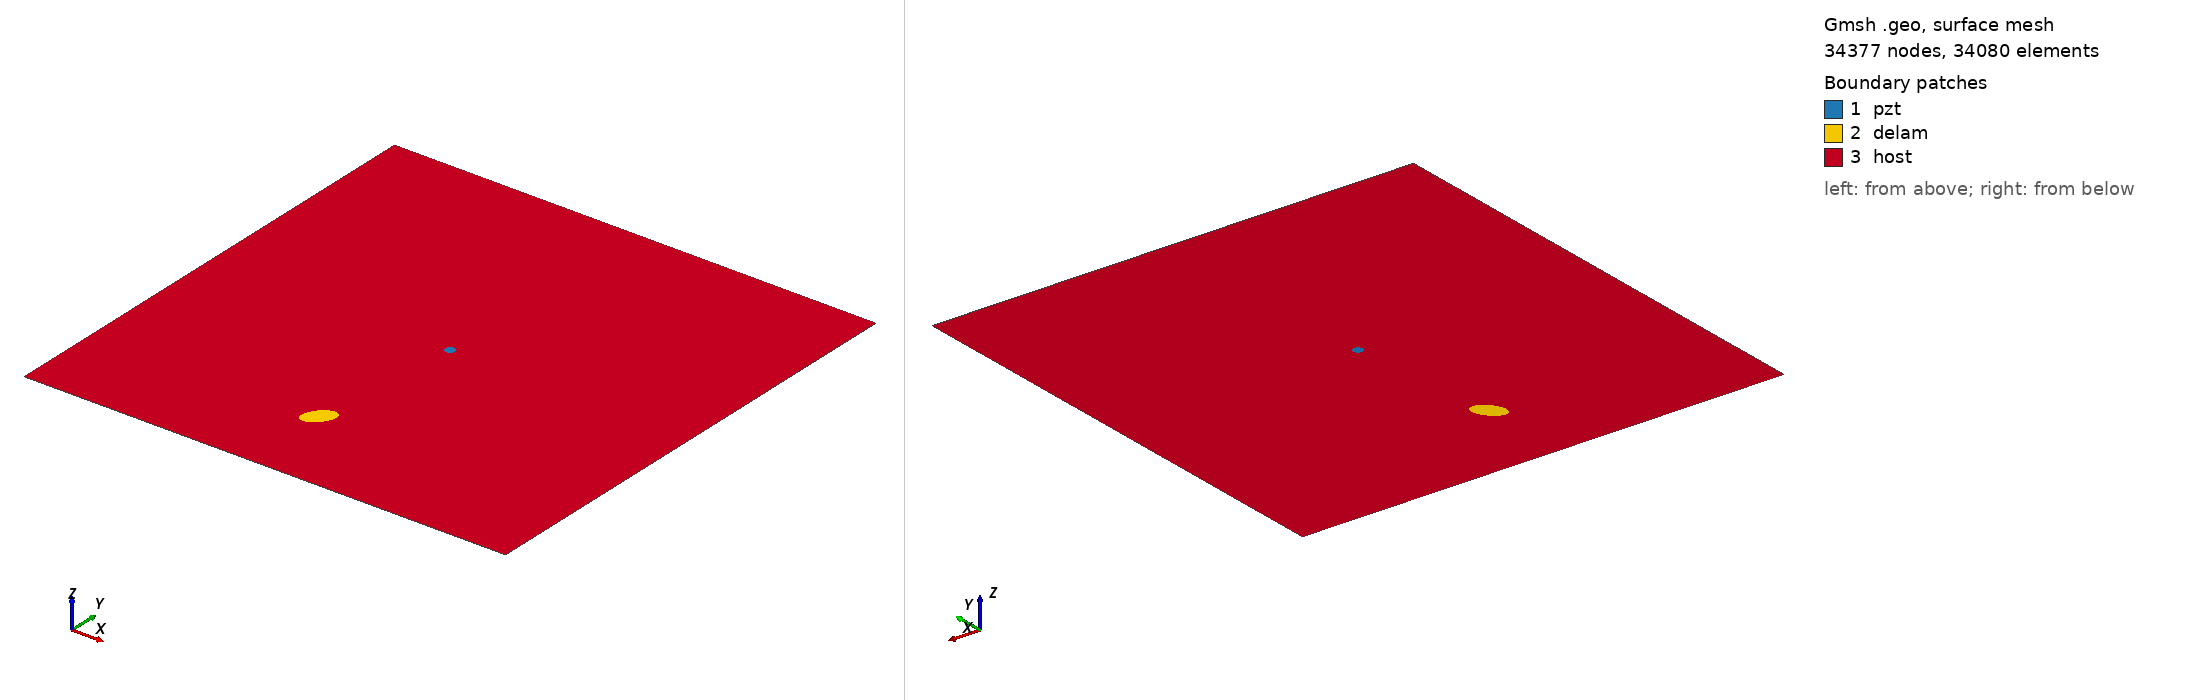

Gmsh geometry script, surface-meshed: 34377 nodes, 34080 surface elements. Boundary patches (legend numbers): 1 pzt, 2 delam, 3 host. Left view from above one corner, right view from below the opposite corner. Legend entries are the model's physical surfaces. The drawing asked Gmsh for element sizes between 1% and 20% of the model's largest extent; the script's own settings can give other sizes.

=== m1_rand_single_delam_297.geo (drawn) ===
SetFactory("OpenCASCADE");
L=0.500000; 
W=0.500000; 
a=0.016829; 
b=0.009870; 
x=0.233620; 
y=0.094480; 
alpha=0.284623 *Pi; 
r=0.005000; 
xpzt=0.250000; 
ypzt=0.250000; 
//+
Point(1) = {0, 0, 0, 1.0};
//+
Point(2) = {L, 0, 0, 1.0};
//+
Point(3) = {L, W, 0, 1.0};
//+
Point(4) = {0, W, 0, 1.0};
//+
Line(1) = {1, 2};
//+
Line(2) = {2, 3};
//+
Line(3) = {3, 4};
//+
Line(4) = {4, 1};
//+
Circle(5) = {xpzt, ypzt, -0, r, 0, 2*Pi};
//+
Ellipse(6) = {x, y, -0, a, b, 0, 2*Pi};
//+
Rotate {{0, 0, 1}, {x, y, 0}, alpha} {
  Curve{6}; 
}
//+
Curve Loop(1) = {4, 1, 2, 3};
//+
Curve Loop(2) = {6};
//+
Curve Loop(3) = {5};
//+
Curve Loop(4) = {6};
//+
Curve Loop(5) = {5};
//+
Plane Surface(1) = {5};
//+
Plane Surface(2) = {4};
//+
Plane Surface(3) = {1, 2, 3};
//+
Point(9) = {xpzt, ypzt, 0, 1.0};
//+
Point{9} In Surface {1};// mesh node at centre of pzt
//+
Physical Surface("pzt") = {1};
//+
Physical Surface("delam") = {2};
//+
Physical Surface("host") = {3};

Mesh.Algorithm = 6; // Frontal
Mesh.CharacteristicLengthFactor = 0.068000;
Mesh.CharacteristicLengthMin = 0.001000;
Mesh.CharacteristicLengthMax = 0.200000;
Mesh.RecombineAll = 1; // Apply recombination algorithm
Mesh.SubdivisionAlgorithm = 1; // 1: all quadrangles
Mesh.Smoothing = 1;
